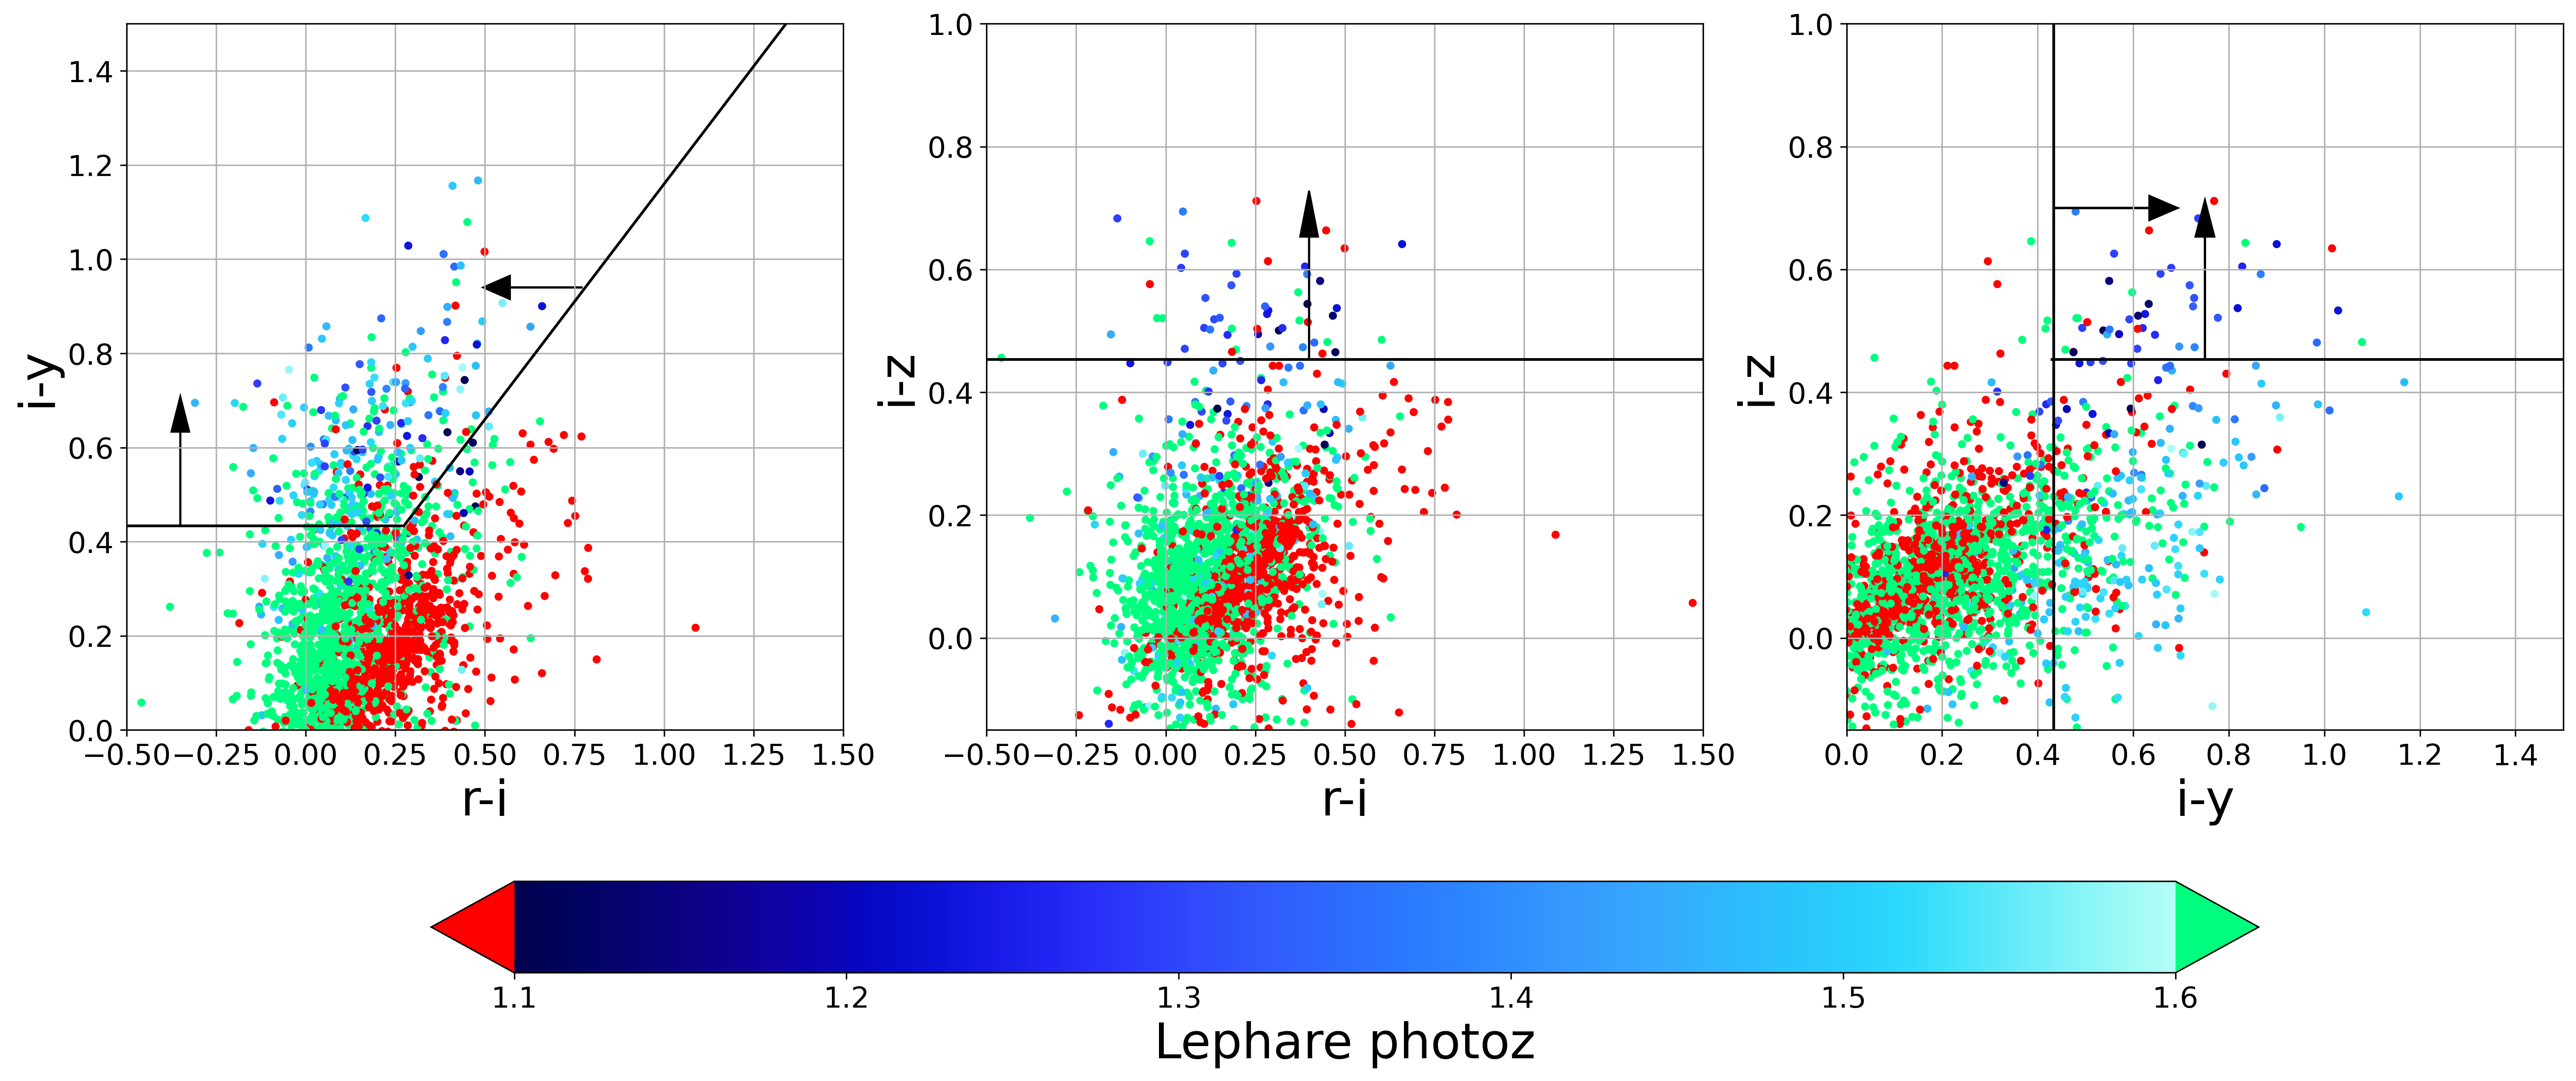

Source code (Python):
import numpy as np
import pandas as pd
from matplotlib import pyplot as plt
from astropy import units as u
from astropy import table
from astropy.table import hstack
from pathlib import Path
from astropy.io.misc.hdf5 import read_table_hdf5
from astropy.coordinates import SkyCoord
import colorcet as cc


crossmatch_input_name = 'spec_truth_hsc_wide_crossmatch'
crossmatch_input = f'{crossmatch_input_name}.hdf5'
crossmatch_file_path = str(Path(f'../data/processed/hdf5/{crossmatch_input}'))
hscw_elgs_rongpu = read_table_hdf5(input=crossmatch_file_path)


# load in cosmos2020 catalog
dir_in_cosmos = '/Users/yokisalcedo/Desktop/Emission-Line-Galaxy-Target-Selection/data/input/cosmos2020_farmer.fits'
cat = table.Table.read(dir_in_cosmos, format='fits', hdu=1)
colormaskx = np.logical_and.reduce((np.isfinite(cat['photoz']),
                                    np.isfinite(cat['CFHT_u_MAG']),
                                    np.isfinite(cat['HSC_g_MAG']),
                                    np.isfinite(cat['HSC_r_MAG']),
                                    np.isfinite(cat['HSC_i_MAG']),
                                    np.isfinite(cat['HSC_z_MAG']),
                                    np.isfinite(cat['HSC_y_MAG']),
                                    (np.logical_or(cat['HSC_g_MAG'] < 24.5, cat['HSC_r_MAG'] < 24.5))))

cat_cosmos = cat[colormaskx]

# combine the hsc/elg catalog with cosmos2020
ra_cat_hsc = hscw_elgs_rongpu['TARGET_RA']
dec_cat_hsc = hscw_elgs_rongpu['TARGET_DEC']
ra_cos = cat_cosmos['RA']
dec_cos = cat_cosmos['DEC']
cat_hsc_coord = SkyCoord(ra_cat_hsc*u.degree, dec_cat_hsc*u.degree)
cos_coord = SkyCoord(ra_cos, dec_cos)
idx_cos_hsc, d2d_cos_hsc, d3d_cos_hsc = cat_hsc_coord.match_to_catalog_sky(cos_coord)
dmask_cos_hsc = d2d_cos_hsc.arcsec < 1
combined_cat_hsc_cos = hstack([hscw_elgs_rongpu, cat_cosmos[idx_cos_hsc]])[dmask_cos_hsc]
print(f'the number of objects in this doubly cross-matched cat is {len(combined_cat_hsc_cos)}')

# masking with snr and chi2 cuts for combined_cat
o2_snr_comb = combined_cat_hsc_cos['OII_FLUX']*np.sqrt(combined_cat_hsc_cos['OII_FLUX_IVAR'])   
chi2_comb = combined_cat_hsc_cos['DELTACHI2']
snr_mask_comb = o2_snr_comb > 10**(0.9 - 0.2*np.log10(chi2_comb))
snr_mask_comb = np.logical_or(snr_mask_comb, chi2_comb > 25)
snr_mask_comb_fail = ~snr_mask_comb

# colors for objects that did NOT pass the above snr/chi2 cuts
ri = combined_cat_hsc_cos['r_mag'][snr_mask_comb_fail] - combined_cat_hsc_cos['i_mag'][snr_mask_comb_fail]
iz = combined_cat_hsc_cos['i_mag'][snr_mask_comb_fail] - combined_cat_hsc_cos['z_mag'][snr_mask_comb_fail]
iy = combined_cat_hsc_cos['i_mag'][snr_mask_comb_fail] - combined_cat_hsc_cos['y_mag'][snr_mask_comb_fail]

photoz = combined_cat_hsc_cos['photoz'][snr_mask_comb_fail]

# best case for 1.1 < z <  1.6 for rioffset, iyoffset, izmin, and gfiblim values
optimization_csv_path = str(Path('../data/optimization_results/spec_truth/1-1_1-6_opt_params.csv'))
opt_params = pd.read_csv(optimization_csv_path)
rishift, iyshift, izmin, gfiblim = opt_params['rishift'][0], opt_params['iyshift'][0], opt_params['izmin'][0], opt_params['gfiberlim'][0]

# color and g-fiber cuts
target_iyri_cut = -0.19
target_iy_cut = 0.35

# colormap to use
cmap = cc.cm.kbc
cmap.set_extremes(under = 'red', over = 'springgreen') 
vmin = 1.1
vmax = 1.6
arrow_color = 'black'

fig, (ax0, ax1, ax2) = plt.subplots(nrows=1, ncols=3, figsize = (24,10)
                                                       #subplot_kw=dict(aspect='equal'),
                                                       #constrained_layout = True,
                                                       )

sd0 = ax0.scatter(ri, iy, c = photoz, cmap = cmap, s = 12, alpha = 1 , vmin=vmin, vmax=vmax)
sd1 = ax1.scatter(ri, iz, c = photoz, cmap = cmap, s = 12, alpha = 1, vmin=vmin, vmax=vmax)
sd2 = ax2.scatter(iy, iz, c = photoz, cmap = cmap, s = 12, alpha = 1 , vmin=vmin, vmax=vmax)
sdummy = ax1.scatter(x = 100, y = 100, c = photoz[0], cmap = cmap, s = 12, alpha = 1 , vmin=vmin, vmax=vmax)

# #after color cuts
ri_lim = (-0.5, 1.5)
iy_lim = (0, 1.5)
iz_lim = (-0.15, 1.0)

ax0.set_xlabel('r-i', fontsize = 27)
ax0.set_ylabel('i-y', fontsize = 27)
ax0.set_xlim(*ri_lim)
ax0.set_ylim(*iy_lim)
x_new = np.arange(0.35 + iyshift , 2, .05)
y_new = x_new - 0.19 + rishift
ax0.plot(y_new, x_new, c = 'black') 
ax0.axhline(y = 0.35 + iyshift , xmax = x_new[0] - 0.05 , c = 'black')  
ax0.xaxis.set_tick_params(labelsize = 16)
ax0.yaxis.set_tick_params(labelsize = 16)
ax0.arrow(-0.35, 0.35 + iyshift, 0, 0.2, head_width=0.05, color=arrow_color)
ax0.arrow(0.77, 0.94 , -0.2, 0, head_width=0.05, color=arrow_color)

ax1.set_xlabel('r-i', fontsize = 27)
ax1.set_ylabel('i-z', fontsize = 27)
ax1.xaxis.set_tick_params(labelsize = 16)
ax1.yaxis.set_tick_params(labelsize = 16)
ax1.set_xlim(*ri_lim)
ax1.set_ylim(*iz_lim)
ax1.axhline(y = izmin , color='black')
ax1.arrow(0.40, izmin, 0, 0.2, head_width=0.05, color=arrow_color)


ax2.set_xlabel('i-y', fontsize = 27)
ax2.set_ylabel('i-z', fontsize = 27)
ax2.xaxis.set_tick_params(labelsize = 16)
ax2.yaxis.set_tick_params(labelsize = 16)
ax2.set_xlim(*iy_lim)
ax2.set_ylim(*iz_lim)
ax2.set_xlim(*iy_lim)
ax2.set_ylim(*iz_lim)
ax2.axhline(y = izmin, xmin=0.35 - iyshift + 0.02,  color='black')
ax2.axvline(x = 0.35 + iyshift , color='black')
ax2.arrow(0.35 + iyshift, 0.70, 0.2, 0, head_width=0.04, color=arrow_color)
ax2.arrow(0.75, izmin, 0, 0.2, head_width=0.04, color=arrow_color)

cbar = plt.colorbar(sdummy, ax=[ax0, ax1, ax2], orientation='horizontal',  extend = 'both', shrink = 0.75)
cbar.ax.tick_params(labelsize=16)
cbar.set_label('Lephare photoz', fontsize= 27, loc='center')
plt.savefig('/Users/yokisalcedo/Desktop/Emission-Line-Galaxy-Target-Selection/script_figure_truth/color_color_fail.png', dpi=300, bbox_inches='tight' )
